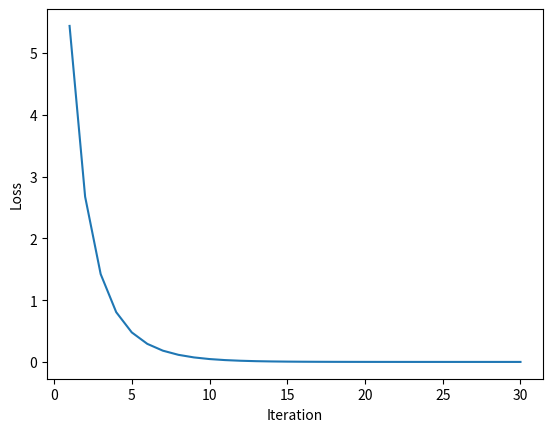

Source code (Python):
# Chapter1.4_Optimization2.py

import numpy as np
import matplotlib.pyplot as plt

def loss(W):
	return 2*W[0]**2 + W[1]**2

def grad(W):
	return np.array([4*W[0],2*W[1]])

# initialization
W = np.array([2,2])
alpha = 0.1
niter = 30

# iteration
loss_history = []
for iteration in range(niter):
	gradW = grad(W)
	W = W - alpha*gradW
	loss_history.append(loss(W))
print("After {} iterations".format(niter))
print("W: {}".format(W))
print("Loss: {}".format(loss_history[-1]))

plt.figure()
iteration_list = list(range(1,niter+1))
plt.plot(iteration_list,loss_history)
plt.xlabel("Iteration")
plt.ylabel("Loss")
plt.show()